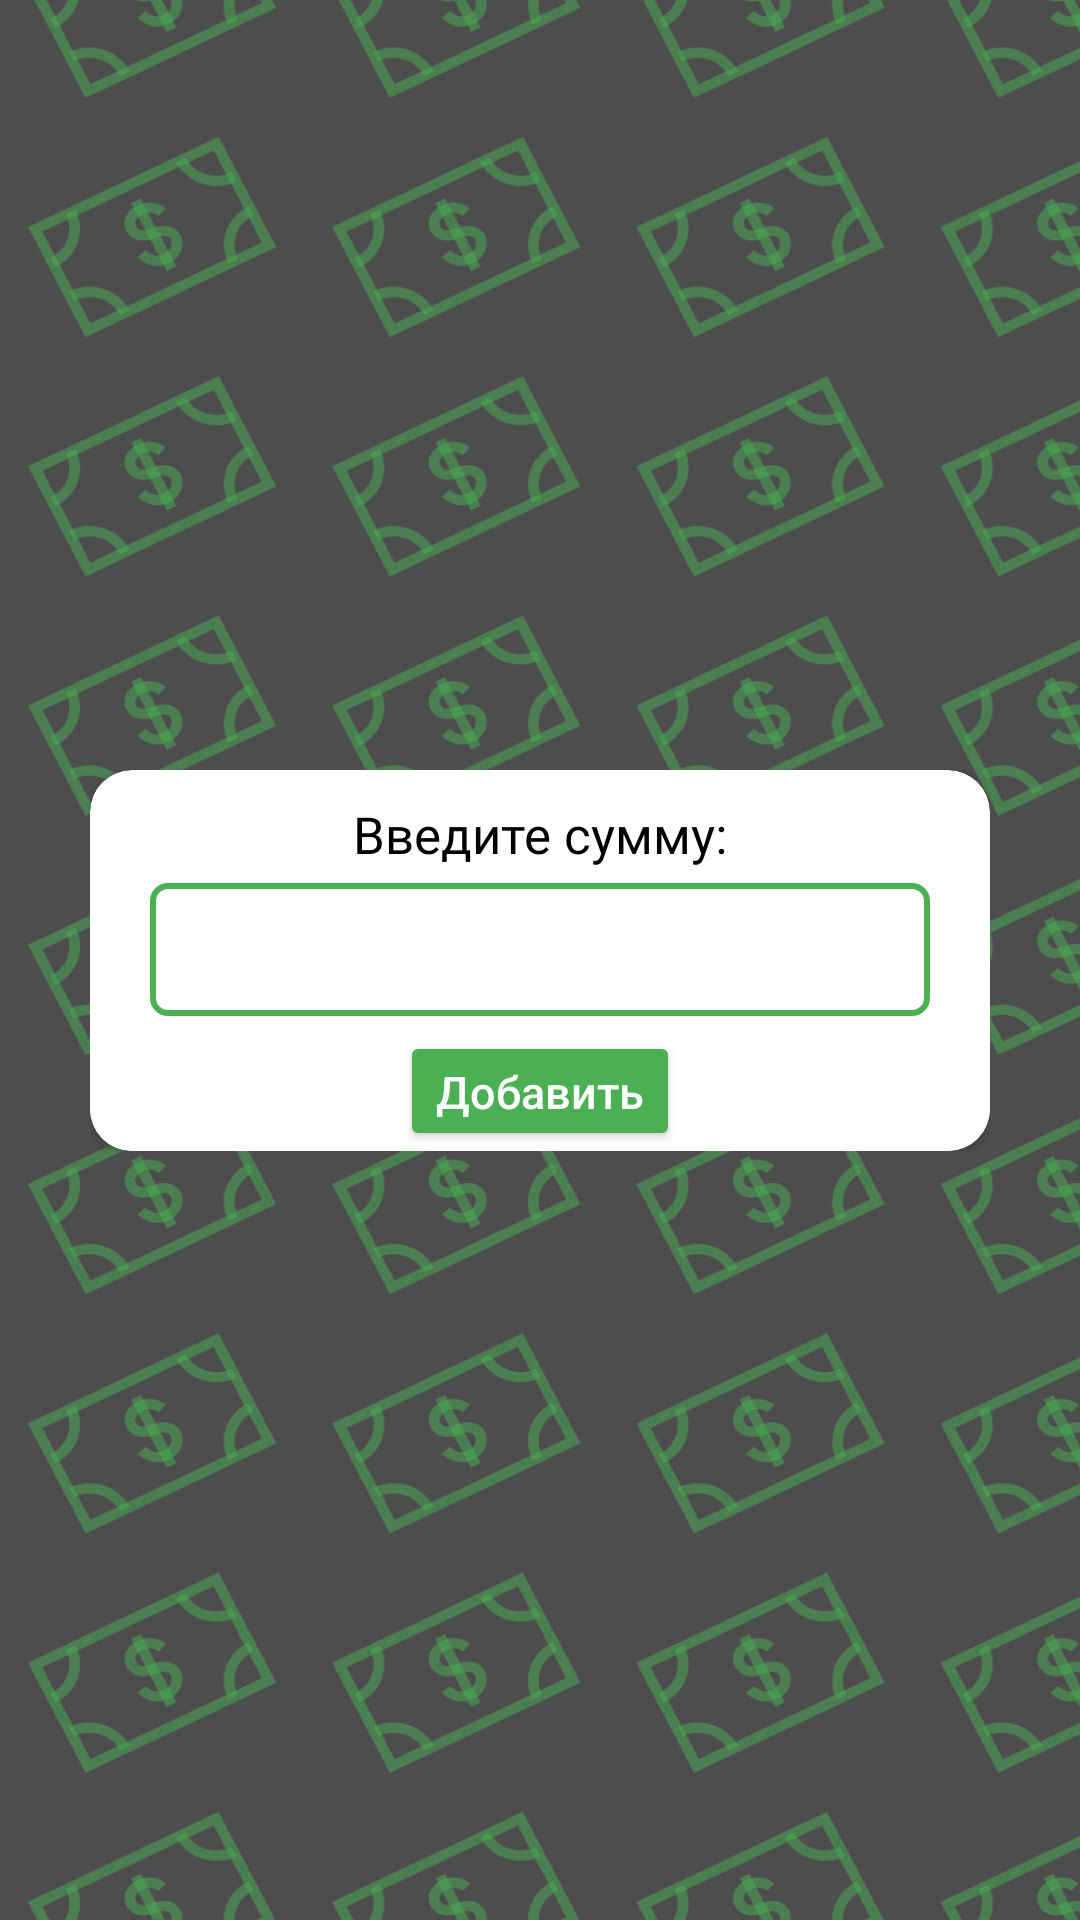

Write the Android layout XML for this screen, with the resource values it uses.
<!-- AndroidManifest.xml: application theme Theme.KotlinLearning -->
<!-- res/layout/activity_panel2.xml -->
<?xml version="1.0" encoding="utf-8"?>
<androidx.constraintlayout.widget.ConstraintLayout xmlns:android="http://schemas.android.com/apk/res/android"
    xmlns:app="http://schemas.android.com/apk/res-auto"
    xmlns:tools="http://schemas.android.com/tools"
    android:layout_width="match_parent"
    android:layout_height="match_parent"
    android:layout_gravity="center"
    tools:context=".Panel1Activity"
    >

    <ImageView
        android:id="@+id/back"
        android:layout_width="match_parent"
        android:layout_height="match_parent"
        android:background="@drawable/phone"
        app:layout_constraintEnd_toEndOf="parent"
        app:layout_constraintStart_toStartOf="parent"
        app:layout_constraintTop_toTopOf="parent"
        app:layout_constraintBottom_toBottomOf="parent"
        />

    <LinearLayout
        android:layout_width="300dp"
        android:layout_height="wrap_content"
        app:layout_constraintEnd_toEndOf="parent"
        app:layout_constraintStart_toStartOf="parent"
        app:layout_constraintTop_toTopOf="parent"
        app:layout_constraintBottom_toBottomOf="parent"
        >

        <androidx.cardview.widget.CardView
            android:layout_width="wrap_content"
            android:layout_height="wrap_content"
            android:padding="10dp"
            android:background="@color/white"
            app:cardCornerRadius="14sp">

            <LinearLayout
                android:id="@+id/lin"
                android:layout_width="match_parent"
                android:layout_height="wrap_content"
                android:orientation="vertical">

                <TextView
                    android:id="@+id/name"
                    android:layout_width="match_parent"
                    android:layout_height="wrap_content"
                    android:text="Введите сумму:"
                    android:fontFamily="@font/montserrat"
                    android:textSize="17sp"
                    android:gravity="center"
                    android:padding="5dp"
                    android:visibility="visible"
                    android:textColor="@color/black"
                    android:layout_marginTop="5dp"
                    />

                <RelativeLayout
                    android:id="@+id/first"
                    android:layout_width="match_parent"
                    android:layout_height="wrap_content"
                    android:background="@android:color/white">

                    <EditText
                        android:id="@+id/edt_sum"
                        android:layout_width="match_parent"
                        android:layout_height="wrap_content"
                        android:gravity="center"
                        android:padding="10dp"
                        android:inputType="number"
                        android:textColor="@color/black"
                        android:layout_marginStart="20dp"
                        android:layout_marginEnd="20dp"
                        android:background="@drawable/add_fon_back"/>

                    <LinearLayout
                        android:layout_width="match_parent"
                        android:layout_height="40dp"
                        android:gravity="center"
                        android:layout_marginTop="5dp"
                        android:layout_below="@id/edt_sum"
                        android:orientation="horizontal">

                        <Button
                            android:id="@+id/btn_add"
                            android:layout_width="wrap_content"
                            android:layout_height="wrap_content"
                            android:backgroundTint="@color/purple_500"
                            android:gravity="center"
                            android:text="Добавить"
                            android:textColor="@color/white"
                            android:textSize="15sp"
                            android:textAllCaps="false"
                            />
                    </LinearLayout>




                </RelativeLayout>


            </LinearLayout>


        </androidx.cardview.widget.CardView>

    </LinearLayout>

</androidx.constraintlayout.widget.ConstraintLayout>
<!-- resources referenced by this layout -->
<resources>
  <color name="black">#FF000000</color>
  <color name="purple_500">#4AB053</color>
  <color name="white">#FFFFFFFF</color>
  <!-- drawable add_fon_back (drawable) -->
  <?xml version="1.0" encoding="utf-8"?>
  <shape xmlns:android="http://schemas.android.com/apk/res/android"
      android:shape="rectangle">
      <corners android:radius="5sp"/>
      <solid android:color="#00ffffff"/>
      <stroke
          android:color="@color/purple_500"
          android:width="2dp"
          ></stroke>
  </shape>
  <!-- drawable phone: png bitmap (drawable, 166265 bytes) -->
  <style name="Theme.KotlinLearning" parent="Theme.MaterialComponents.DayNight.NoActionBar">
          <item name="colorPrimaryVariant">@color/purple_700</item>
          <item name="colorOnPrimary">@color/white</item>
          <item name="colorOnSecondary">@color/black</item>
          
          <item name="android:statusBarColor">?attr/colorPrimaryVariant</item>
          <item name="android:textAppearance">@color/black</item>
          
      </style>
  <color name="purple_700">#4AB053</color>
</resources>
